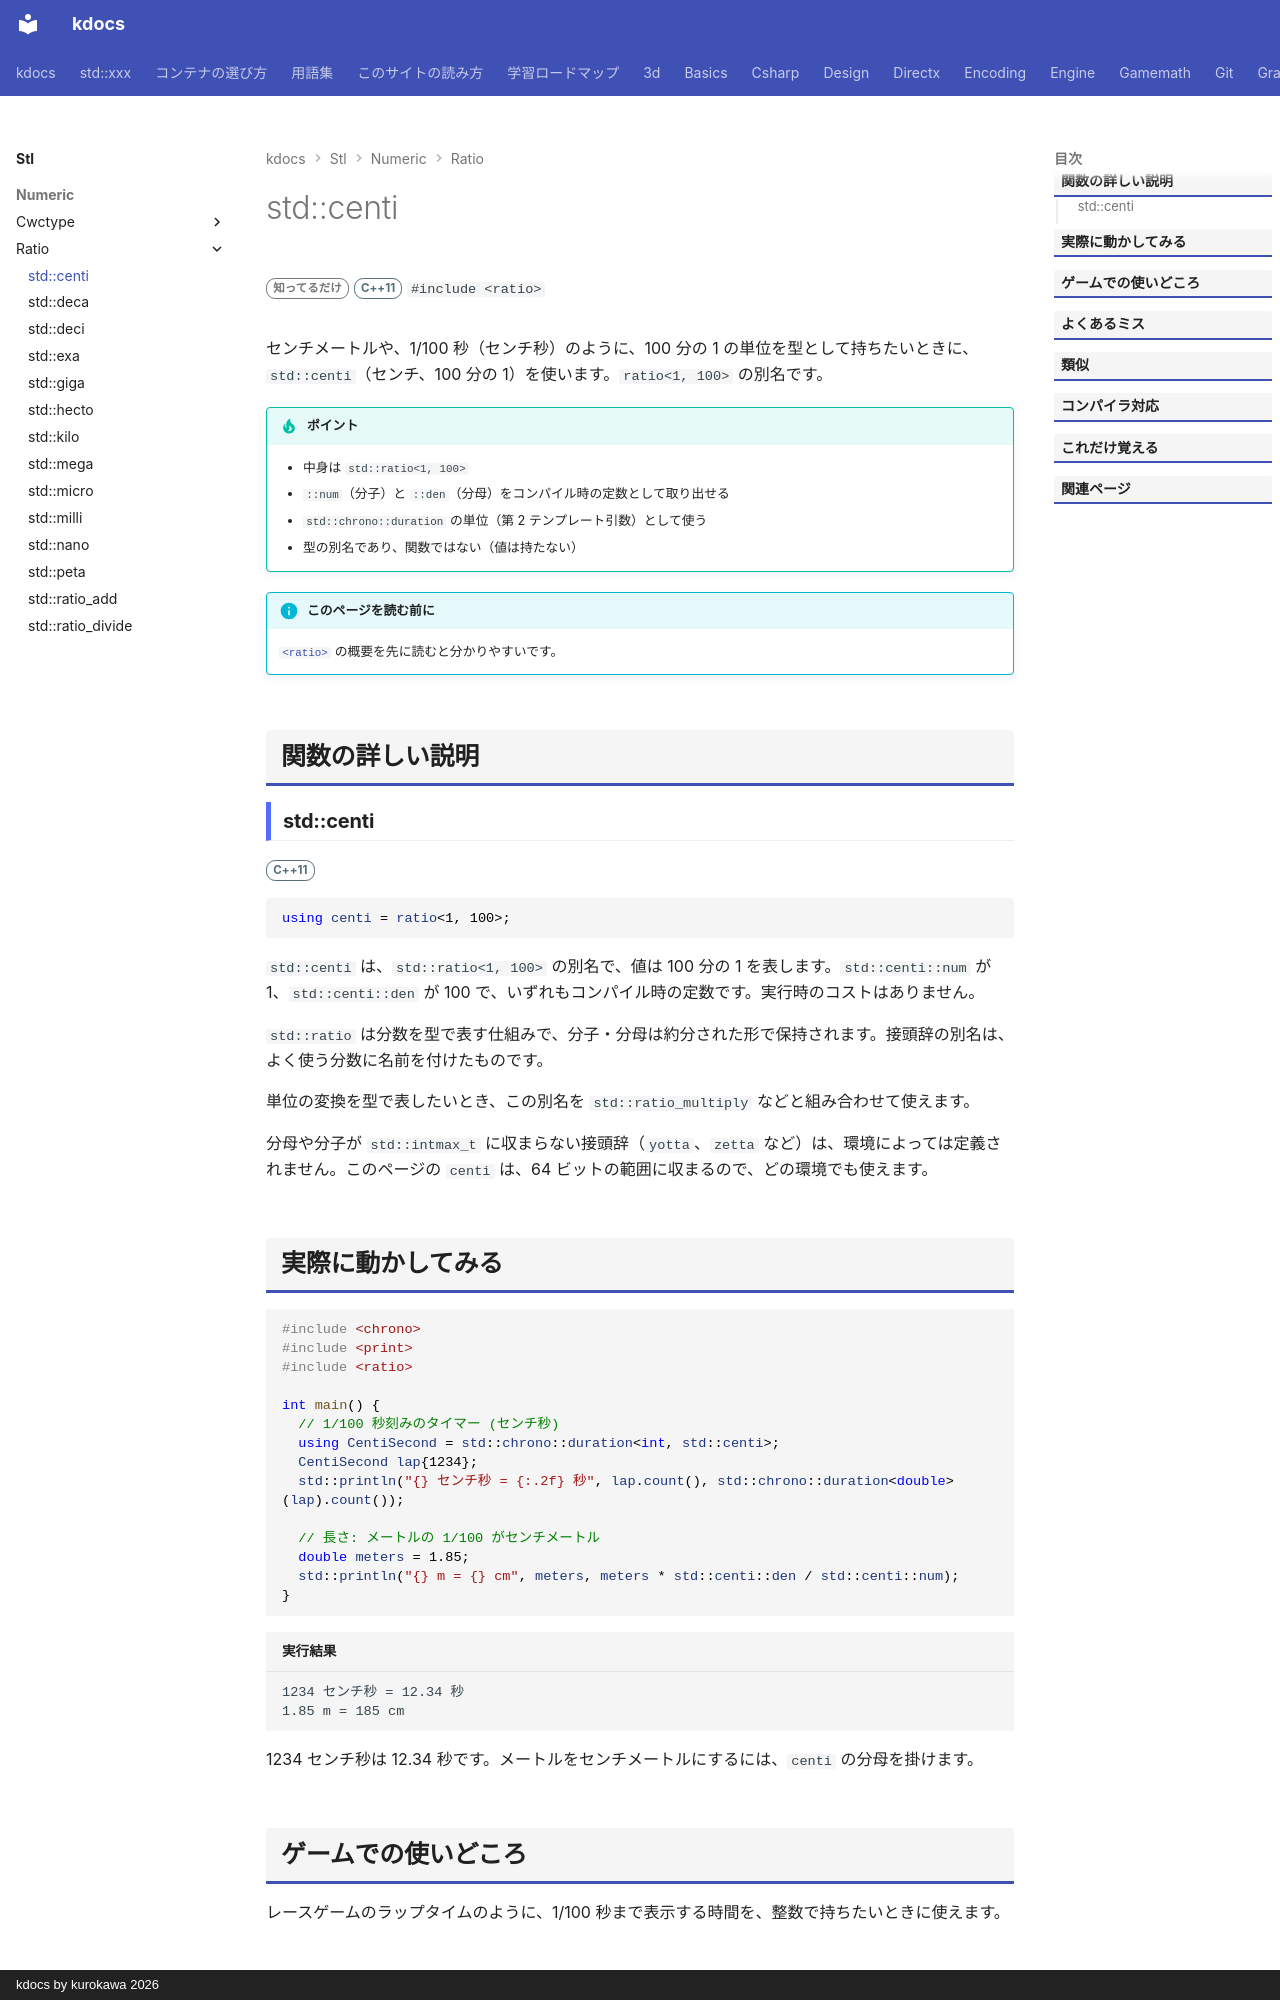

repository: qwzxdf/kdocs · page: stl/numeric/ratio/centi/index.html · generator: mkdocs · copyright: kdocs by kurokawa 2026

---
title: std::centi
summary: "SI 接頭辞「centi」（100 分の 1）を表す `ratio` の別名。"
order: 900
tags:
  - 数値
---

# std::centi

<div class="page-badges" markdown>
<span class="rank rank-rare">知ってるだけ</span>
<span class="ver ver-11">C++11</span>
`#include <ratio>`
</div>

センチメートルや、1/100 秒（センチ秒）のように、100 分の 1 の単位を型として持ちたいときに、`std::centi`（センチ、100 分の 1）を使います。`ratio<1, 100>` の別名です。

!!! tip "ポイント"
    - 中身は `std::ratio<1, 100>`
    - `::num`（分子）と `::den`（分母）をコンパイル時の定数として取り出せる
    - `std::chrono::duration` の単位（第 2 テンプレート引数）として使う
    - 型の別名であり、関数ではない（値は持たない）

!!! info "このページを読む前に"
    [`<ratio>`](../ratio.md) の概要を先に読むと分かりやすいです。

## 関数の詳しい説明

### std::centi {#centi}

<span class="ver ver-11">C++11</span>

```cpp
using centi = ratio<1, 100>;
```

`std::centi` は、`std::ratio<1, 100>` の別名で、値は 100 分の 1 を表します。`std::centi::num` が 1、`std::centi::den` が 100 で、いずれもコンパイル時の定数です。実行時のコストはありません。

`std::ratio` は分数を型で表す仕組みで、分子・分母は約分された形で保持されます。接頭辞の別名は、よく使う分数に名前を付けたものです。

単位の変換を型で表したいとき、この別名を `std::ratio_multiply` などと組み合わせて使えます。

分母や分子が `std::intmax_t` に収まらない接頭辞（`yotta`、`zetta` など）は、環境によっては定義されません。このページの `centi` は、64 ビットの範囲に収まるので、どの環境でも使えます。
